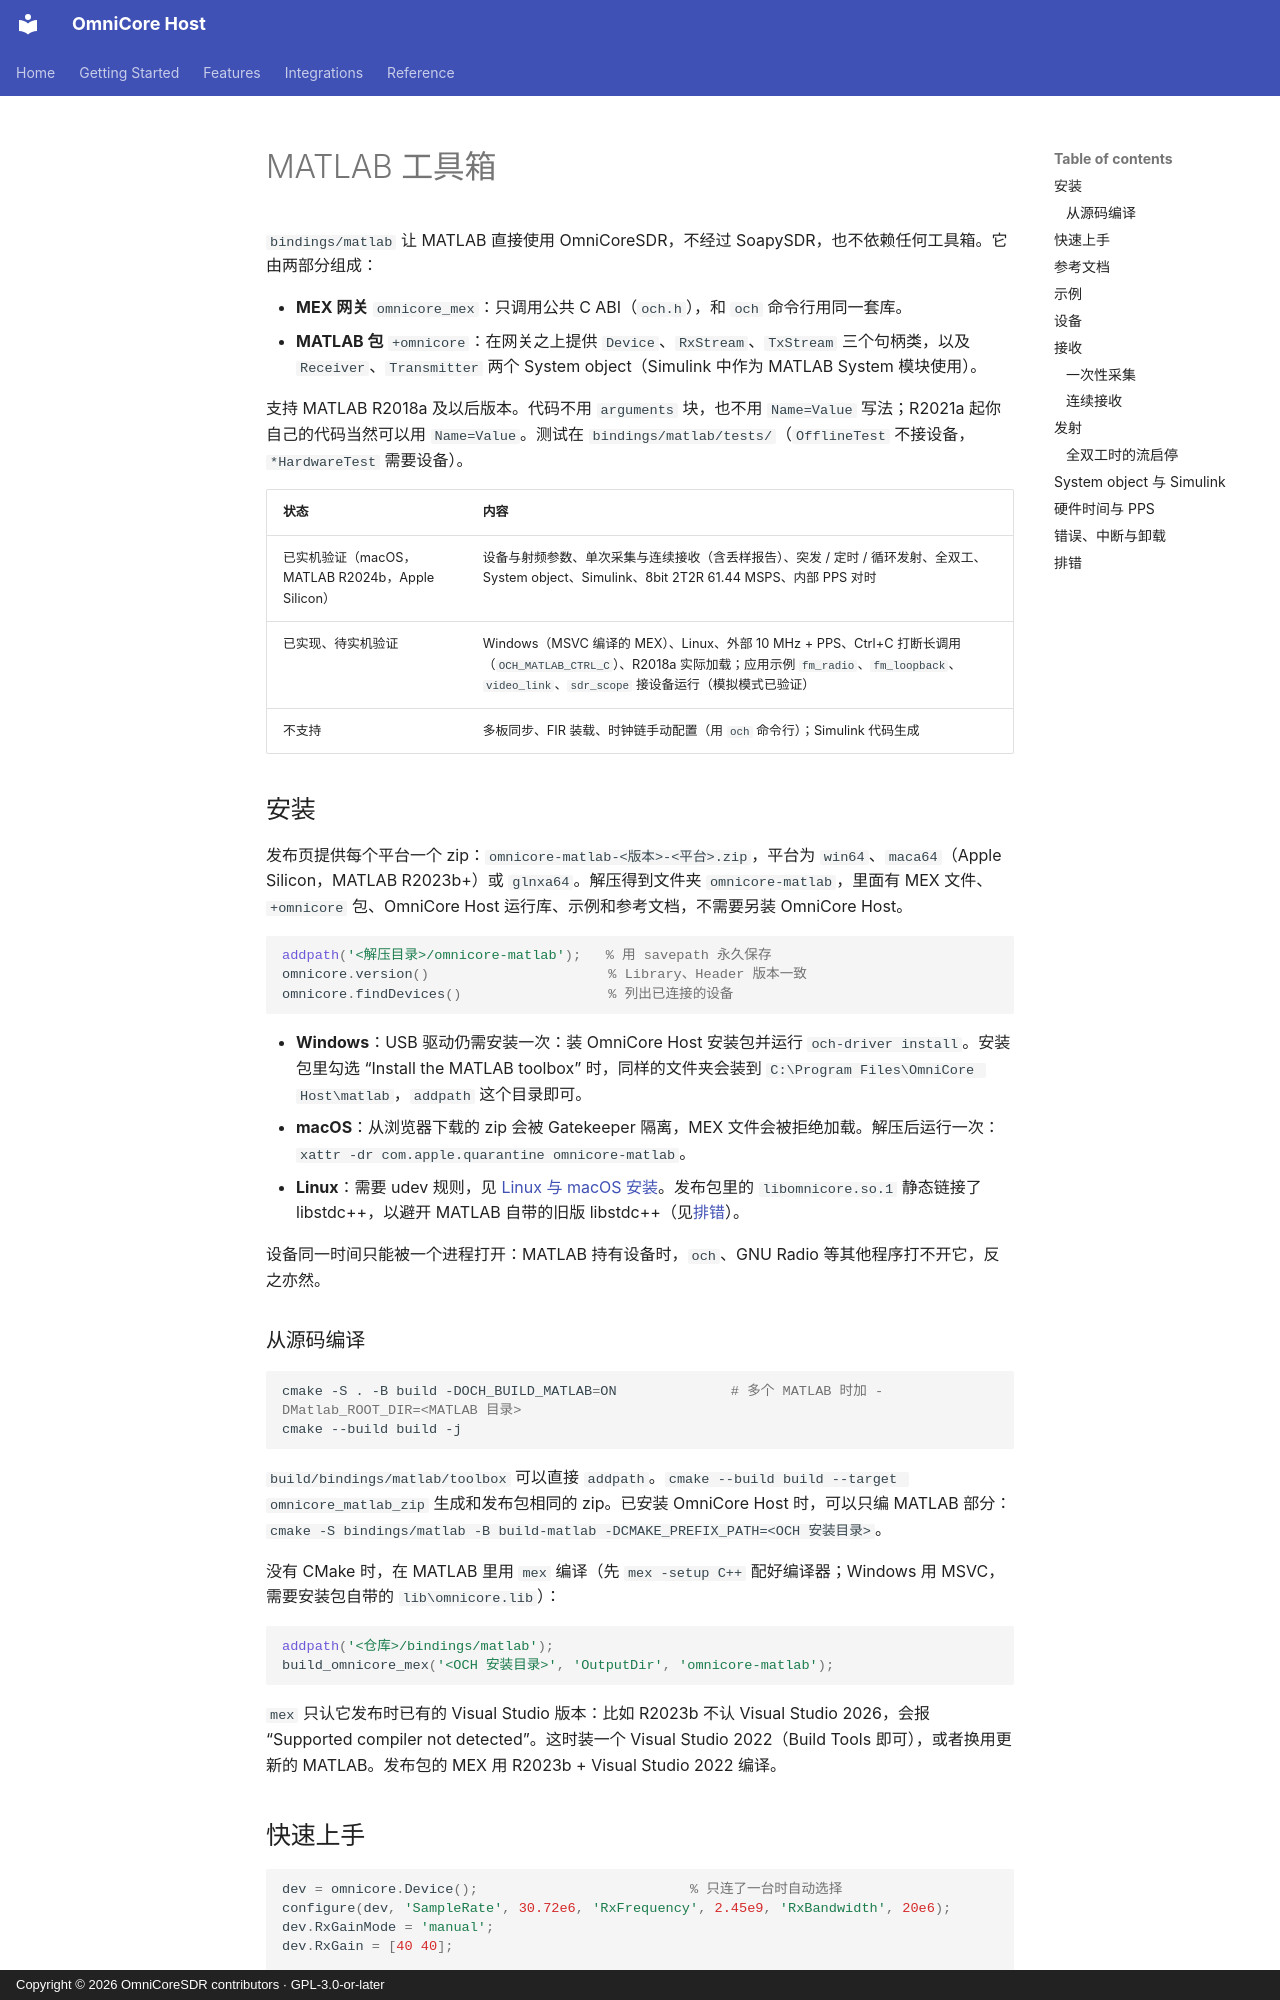

repository: Liren66/OmniCore-SDR-Host · page: zh-CN/matlab.html · generator: mkdocs · copyright: Copyright © 2026 OmniCoreSDR contributors · GPL-3.0-or-later

# MATLAB 工具箱

`bindings/matlab` 让 MATLAB 直接使用 OmniCoreSDR，不经过 SoapySDR，也不依赖任何工具箱。它由两部分组成：

- **MEX 网关** `omnicore_mex`：只调用公共 C ABI（`och.h`），和 `och` 命令行用同一套库。
- **MATLAB 包** `+omnicore`：在网关之上提供 `Device`、`RxStream`、`TxStream` 三个句柄类，以及 `Receiver`、`Transmitter` 两个 System object（Simulink 中作为 MATLAB System 模块使用）。

支持 MATLAB R2018a 及以后版本。代码不用 `arguments` 块，也不用 `Name=Value` 写法；R2021a 起你自己的代码当然可以用 `Name=Value`。测试在 `bindings/matlab/tests/`（`OfflineTest` 不接设备，`*HardwareTest` 需要设备）。

| 状态 | 内容 |
|---|---|
| 已实机验证（macOS，MATLAB R2024b，Apple Silicon） | 设备与射频参数、单次采集与连续接收（含丢样报告）、突发 / 定时 / 循环发射、全双工、System object、Simulink、8bit 2T2R 61.44 MSPS、内部 PPS 对时 |
| 已实现、待实机验证 | Windows（MSVC 编译的 MEX）、Linux、外部 10 MHz + PPS、Ctrl+C 打断长调用（`OCH_MATLAB_CTRL_C`）、R2018a 实际加载；应用示例 `fm_radio`、`fm_loopback`、`video_link`、`sdr_scope` 接设备运行（模拟模式已验证） |
| 不支持 | 多板同步、FIR 装载、时钟链手动配置（用 `och` 命令行）；Simulink 代码生成 |

## 安装

发布页提供每个平台一个 zip：`omnicore-matlab-<版本>-<平台>.zip`，平台为 `win64`、`maca64`（Apple Silicon，MATLAB R2023b+）或 `glnxa64`。解压得到文件夹 `omnicore-matlab`，里面有 MEX 文件、`+omnicore` 包、OmniCore Host 运行库、示例和参考文档，不需要另装 OmniCore Host。

```matlab
addpath('<解压目录>/omnicore-matlab');   % 用 savepath 永久保存
omnicore.version()                      % Library、Header 版本一致
omnicore.findDevices()                  % 列出已连接的设备
```

- **Windows**：USB 驱动仍需安装一次：装 OmniCore Host 安装包并运行 `och-driver install`。安装包里勾选 “Install the MATLAB toolbox” 时，同样的文件夹会装到 `C:\Program Files\OmniCore Host\matlab`，`addpath` 这个目录即可。
- **macOS**：从浏览器下载的 zip 会被 Gatekeeper 隔离，MEX 文件会被拒绝加载。解压后运行一次：`xattr -dr com.apple.quarantine omnicore-matlab`。
- **Linux**：需要 udev 规则，见 [Linux 与 macOS 安装](install.md)。发布包里的 `libomnicore.so.1` 静态链接了 libstdc++，以避开 MATLAB 自带的旧版 libstdc++（见[排错](#排错)）。

设备同一时间只能被一个进程打开：MATLAB 持有设备时，`och`、GNU Radio 等其他程序打不开它，反之亦然。

### 从源码编译

```bash
cmake -S . -B build -DOCH_BUILD_MATLAB=ON              # 多个 MATLAB 时加 -DMatlab_ROOT_DIR=<MATLAB 目录>
cmake --build build -j
```

`build/bindings/matlab/toolbox` 可以直接 `addpath`。`cmake --build build --target omnicore_matlab_zip` 生成和发布包相同的 zip。已安装 OmniCore Host 时，可以只编 MATLAB 部分：`cmake -S bindings/matlab -B build-matlab -DCMAKE_PREFIX_PATH=<OCH 安装目录>`。

没有 CMake 时，在 MATLAB 里用 `mex` 编译（先 `mex -setup C++` 配好编译器；Windows 用 MSVC，需要安装包自带的 `lib\omnicore.lib`）：

```matlab
addpath('<仓库>/bindings/matlab');
build_omnicore_mex('<OCH 安装目录>', 'OutputDir', 'omnicore-matlab');
```

`mex` 只认它发布时已有的 Visual Studio 版本：比如 R2023b 不认 Visual Studio 2026，会报 “Supported compiler not detected”。这时装一个 Visual Studio 2022（Build Tools 即可），或者换用更新的 MATLAB。发布包的 MEX 用 R2023b + Visual Studio 2022 编译。
